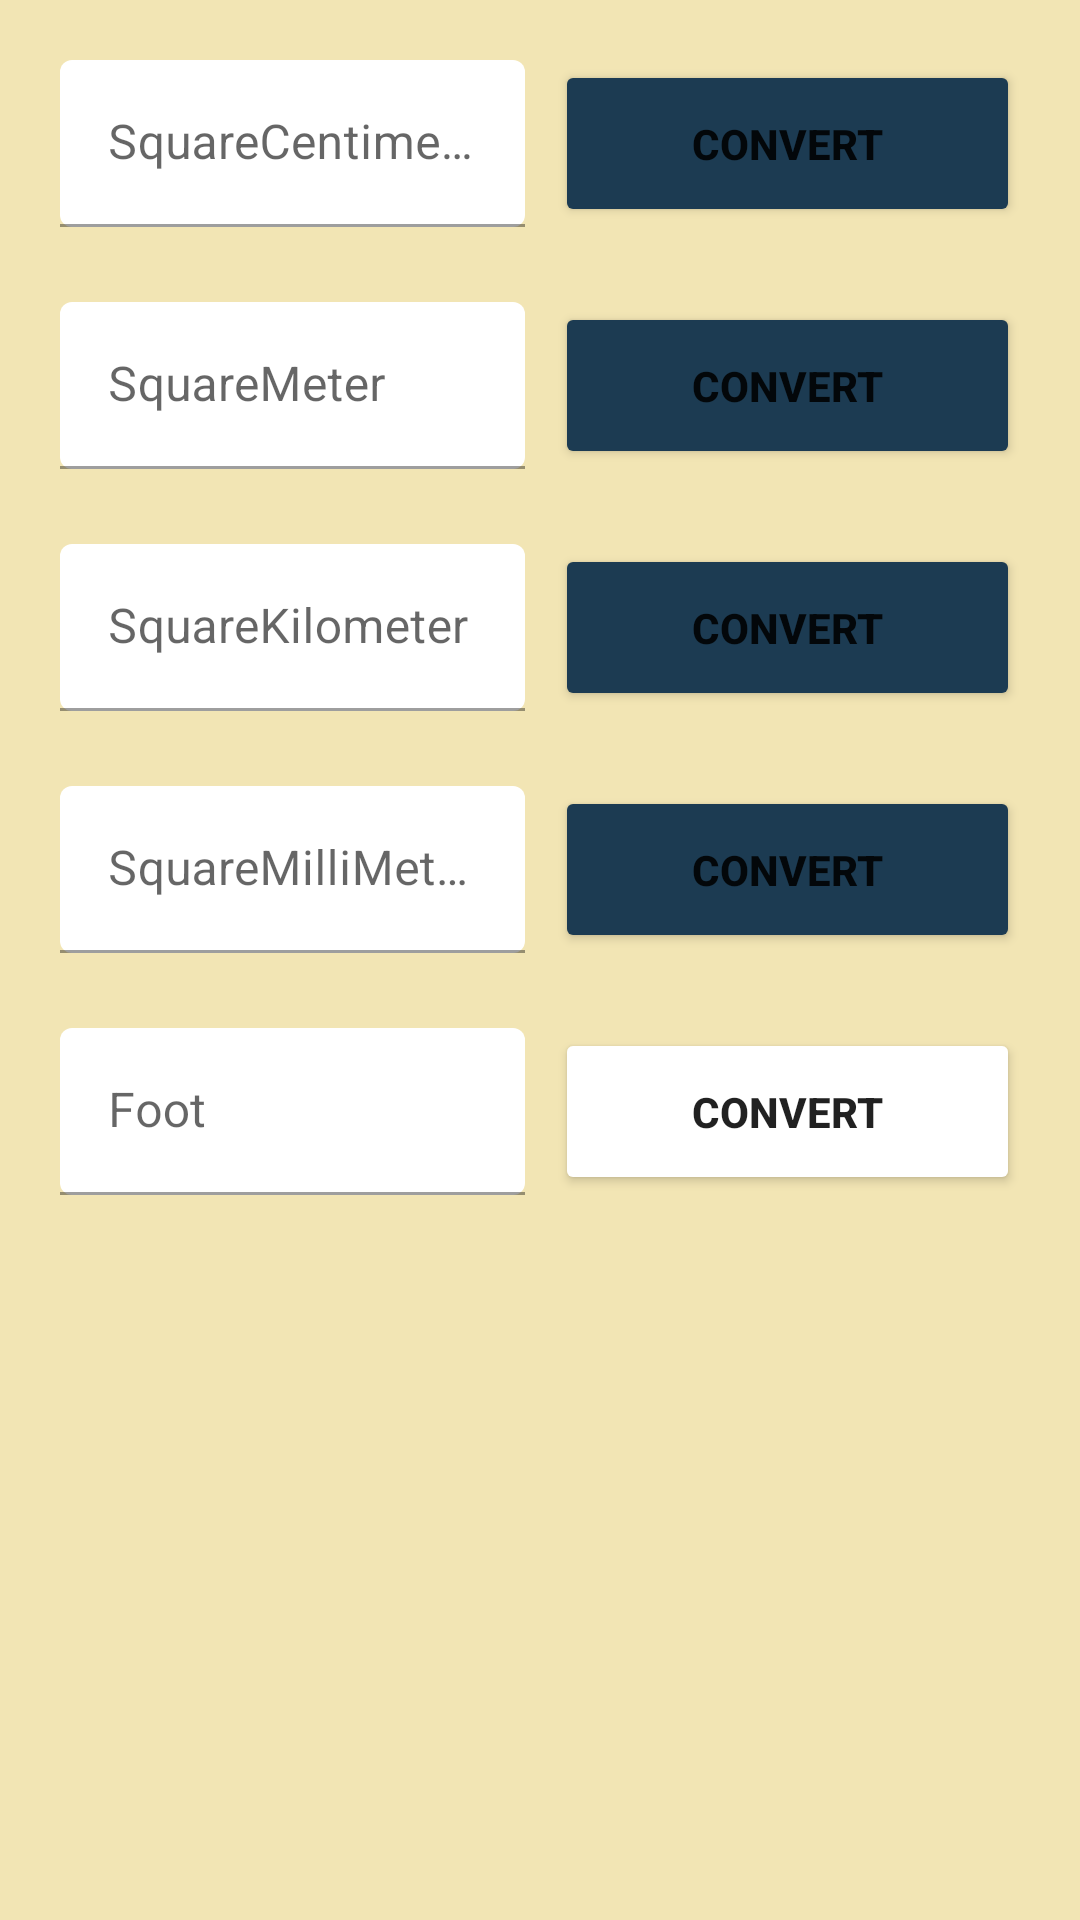

This screen was rendered from an Android layout file. Write that file and the resources it references.
<!-- AndroidManifest.xml: application theme Theme.QuickSolve -->
<!-- res/layout/activity_area.xml -->
<?xml version="1.0" encoding="utf-8"?>
<LinearLayout xmlns:android="http://schemas.android.com/apk/res/android"
    xmlns:app="http://schemas.android.com/apk/res-auto"
    xmlns:tools="http://schemas.android.com/tools"
    android:layout_width="match_parent"
    android:layout_height="match_parent"
    android:background="#F2E5B4"
    android:orientation="vertical"
    tools:context=".length1" >
    <ScrollView
        android:layout_width="match_parent"
        android:layout_height="match_parent">
        <LinearLayout
            android:layout_width="match_parent"
            android:layout_height="match_parent"
            android:layout_marginBottom="20dp"
            android:orientation="vertical">
            <LinearLayout
                android:layout_width="match_parent"
                android:layout_height="match_parent"
                android:layout_marginLeft="15dp"
                android:layout_marginTop="15dp"
                android:layout_marginRight="15dp"
                android:orientation="horizontal">
                <com.google.android.material.textfield.TextInputLayout
                    android:id="@+id/sqcmLayout"
                    style="@style/Widget.MaterialComponents.TextInputLayout.OutlinedBox"
                    android:layout_width="match_parent"
                    android:layout_height="match_parent"

                    android:layout_margin="5dp"
                    android:layout_weight="1"
                    app:boxBackgroundMode="filled">
                    <com.google.android.material.textfield.TextInputEditText
                        android:id="@+id/sqcm"
                        android:layout_width="match_parent"
                        android:layout_height="match_parent"

                        android:freezesText="false"
                        android:hint="SquareCentimeter"
                        android:textColor="#0D0C0C" />
                </com.google.android.material.textfield.TextInputLayout>

                <Button
                    android:id="@+id/sqcmBtn"
                    android:layout_width="match_parent"
                    android:layout_height="match_parent"
                    android:layout_margin="5dp"
                    android:layout_weight="1"
                    android:backgroundTint="#1C3B52"
                    android:text="convert"
                    android:textStyle="bold" />
            </LinearLayout>

            <LinearLayout
                android:layout_width="match_parent"
                android:layout_height="match_parent"
                android:layout_marginLeft="15dp"
                android:layout_marginTop="15dp"
                android:layout_marginRight="15dp"
                android:orientation="horizontal">

                <com.google.android.material.textfield.TextInputLayout
                    android:id="@+id/sqmLayout"
                    style="@style/Widget.MaterialComponents.TextInputLayout.OutlinedBox"
                    android:layout_width="match_parent"
                    android:layout_height="match_parent"
                    android:layout_margin="5dp"
                    android:layout_weight="1"
                    app:boxBackgroundMode="filled">

                    <com.google.android.material.textfield.TextInputEditText
                        android:id="@+id/sqm"
                        android:layout_width="match_parent"
                        android:layout_height="wrap_content"
                        android:hint="SquareMeter" />
                </com.google.android.material.textfield.TextInputLayout>

                <Button
                    android:id="@+id/sqmBtn"
                    android:layout_width="match_parent"
                    android:layout_height="match_parent"
                    android:layout_margin="5dp"
                    android:layout_weight="1"
                    android:backgroundTint="#1C3B52"
                    android:text="convert"
                    android:textStyle="bold" />

            </LinearLayout>

            <LinearLayout
                android:layout_width="match_parent"
                android:layout_height="match_parent"
                android:layout_marginLeft="15dp"
                android:layout_marginTop="15dp"
                android:layout_marginRight="15dp"
                android:orientation="horizontal">

                <com.google.android.material.textfield.TextInputLayout
                    android:id="@+id/sqkmlayout"
                    style="@style/Widget.MaterialComponents.TextInputLayout.OutlinedBox"
                    android:layout_width="match_parent"
                    android:layout_height="match_parent"

                    android:layout_margin="5dp"
                    android:layout_weight="1"
                    app:boxBackgroundMode="filled">

                    <com.google.android.material.textfield.TextInputEditText
                        android:id="@+id/sqkm"
                        android:layout_width="match_parent"
                        android:layout_height="wrap_content"
                        android:hint="SquareKilometer" />
                </com.google.android.material.textfield.TextInputLayout>

                <Button
                    android:id="@+id/sqkmBtn"
                    android:layout_width="match_parent"
                    android:layout_height="match_parent"
                    android:layout_margin="5dp"
                    android:layout_weight="1"
                    android:backgroundTint="#1C3B52"
                    android:text="convert"
                    android:textStyle="bold" />
            </LinearLayout>

            <LinearLayout
                android:layout_width="match_parent"
                android:layout_height="match_parent"
                android:layout_marginLeft="15dp"
                android:layout_marginTop="15dp"
                android:layout_marginRight="15dp"
                android:orientation="horizontal">

                <com.google.android.material.textfield.TextInputLayout
                    android:id="@+id/sqmmLayout"
                    style="@style/Widget.MaterialComponents.TextInputLayout.OutlinedBox"
                    android:layout_width="match_parent"
                    android:layout_height="match_parent"
                    android:layout_margin="5dp"
                    android:layout_weight="1"
                    app:boxBackgroundMode="filled">

                    <com.google.android.material.textfield.TextInputEditText
                        android:id="@+id/sqmm"
                        android:layout_width="match_parent"
                        android:layout_height="wrap_content"
                        android:hint="SquareMilliMeter" />
                </com.google.android.material.textfield.TextInputLayout>

                <Button
                    android:id="@+id/sqmmBtn"
                    android:layout_width="match_parent"
                    android:layout_height="match_parent"

                    android:layout_margin="5dp"
                    android:layout_weight="1"
                    android:backgroundTint="#1C3B52"
                    android:text="convert"
                    android:textStyle="bold" />
            </LinearLayout>


            <LinearLayout
                android:layout_width="match_parent"
                android:layout_height="match_parent"
                android:layout_marginLeft="15dp"
                android:layout_marginTop="15dp"
                android:layout_marginRight="15dp"
                android:orientation="horizontal">

                <com.google.android.material.textfield.TextInputLayout
                    android:id="@+id/hLayout"
                    style="@style/Widget.MaterialComponents.TextInputLayout.OutlinedBox"
                    android:layout_width="match_parent"
                    android:layout_height="match_parent"
                    android:layout_margin="5dp"
                    android:layout_weight="1"
                    app:boxBackgroundMode="filled">

                    <com.google.android.material.textfield.TextInputEditText
                        android:id="@+id/h"
                        android:layout_width="match_parent"
                        android:layout_height="wrap_content"
                        android:hint="Foot" />
                </com.google.android.material.textfield.TextInputLayout>

                <Button
                    android:id="@+id/hBtn"
                    android:layout_width="match_parent"
                    android:layout_height="match_parent"
                    android:layout_margin="5dp"
                    android:layout_weight="1"
                    android:backgroundTint="#1C3B52"
                    android:backgroundTintMode="add"
                    android:text="convert"
                    android:textStyle="bold">


                </Button>
            </LinearLayout>



</LinearLayout>
</ScrollView>
     </LinearLayout>
<!-- resources referenced by this layout -->
<resources>
  <style name="Theme.QuickSolve" parent="Theme.MaterialComponents.DayNight.DarkActionBar">
          
          <item name="colorPrimary">#FF083658</item>
          <item name="colorPrimaryVariant">#083658</item>
          <item name="colorOnPrimary">@color/white</item>
          
          <item name="colorSecondary">@color/teal_200</item>
          <item name="colorSecondaryVariant">@color/teal_700</item>
          <item name="colorOnSecondary">@color/black</item>
          
          <item name="android:statusBarColor" tools:targetApi="l">?attr/colorPrimaryVariant</item>
          
      </style>
  <!-- not gathered from this repository: default colours our renderer supplied (Android Studio template values) -->
  <color name="teal_200">#FF03DAC5</color>
  <color name="teal_700">#FF018786</color>
  <color name="black">#FF000000</color>
  <color name="white">#FFFFFFFF</color>
</resources>
